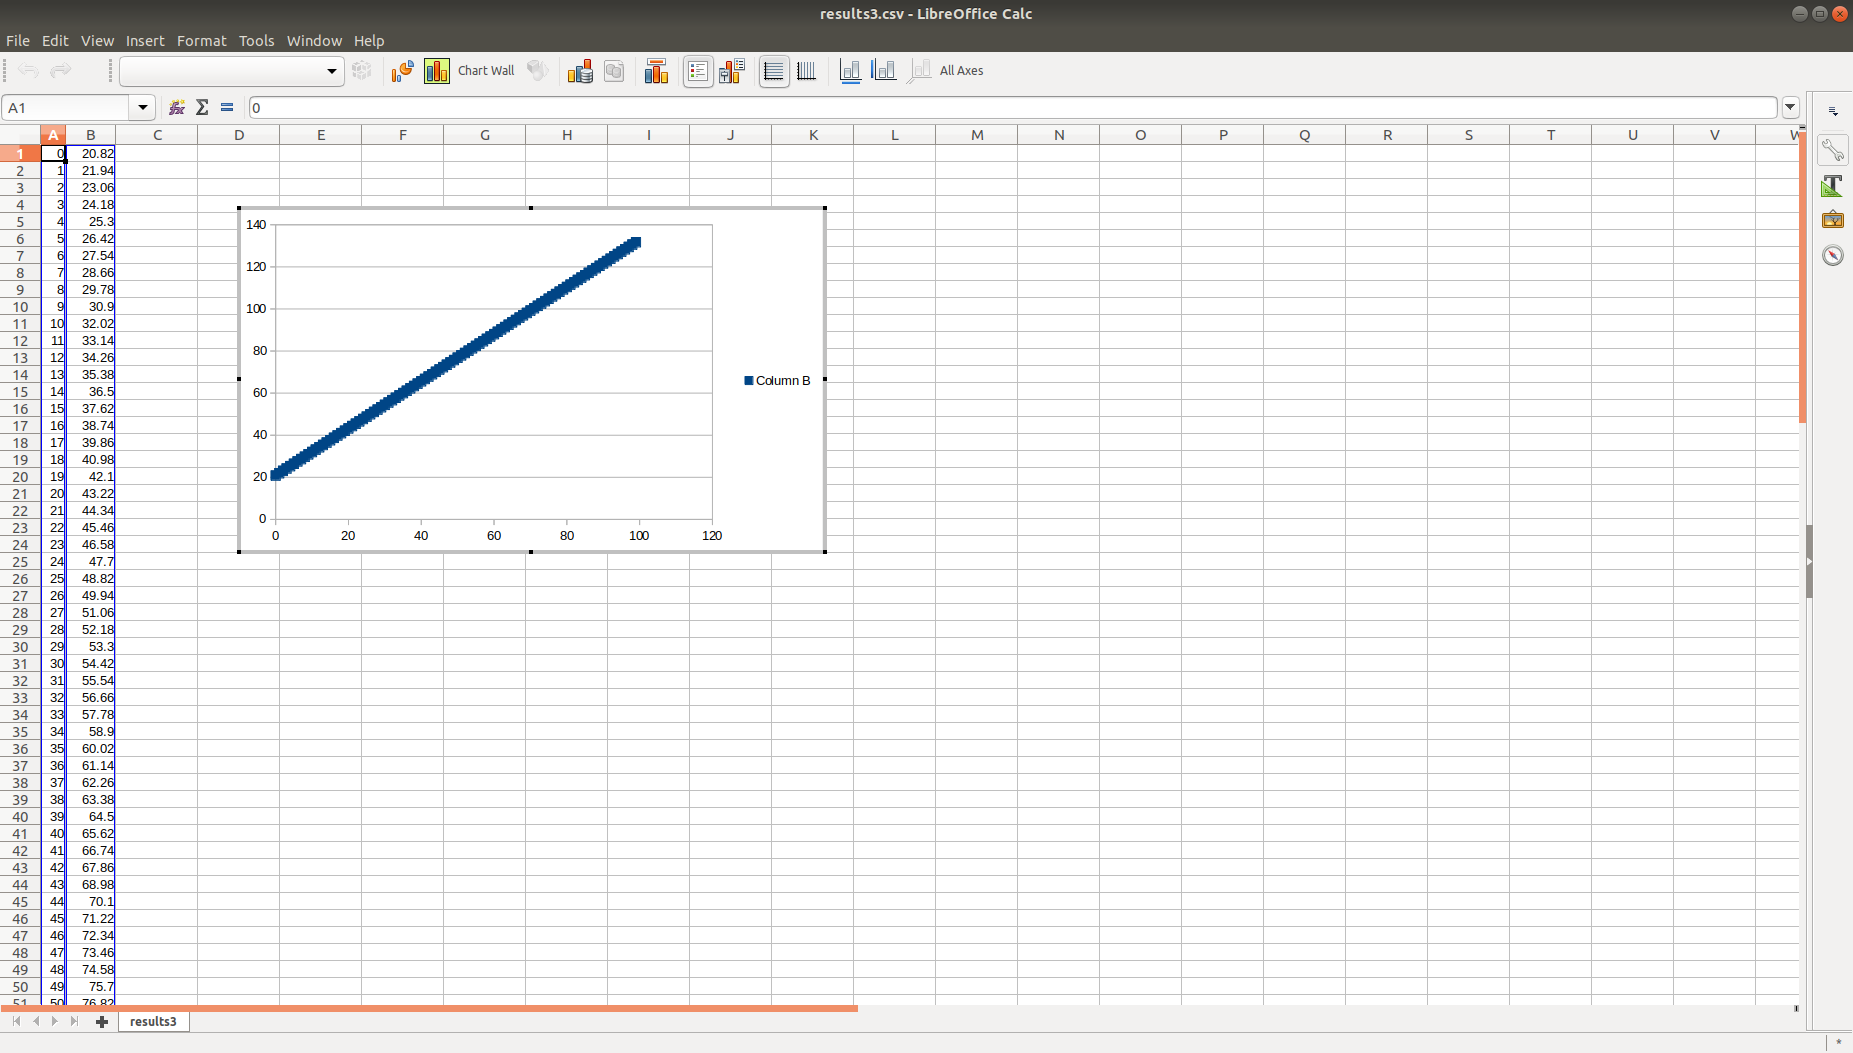

Source data for this figure (header and first rows):
0, 20.82
1, 21.94
2, 23.06
3, 24.18
4, 25.3
5, 26.42
6, 27.54
7, 28.66
8, 29.78
9, 30.9
10, 32.02
11, 33.14
12, 34.26
13, 35.38
14, 36.5
15, 37.62
16, 38.74
17, 39.86
18, 40.98
19, 42.1
20, 43.22
21, 44.34
22, 45.46
23, 46.58
24, 47.7
25, 48.82
26, 49.94
27, 51.06
28, 52.18
29, 53.3
30, 54.42
31, 55.54
32, 56.66
33, 57.78
34, 58.9
35, 60.02
36, 61.14
37, 62.26
38, 63.38
39, 64.5
40, 65.62
41, 66.74
42, 67.86
43, 68.98
44, 70.1
45, 71.22
46, 72.34
47, 73.46
48, 74.58
49, 75.7
50, 76.82
51, 77.94
52, 79.06
53, 80.18
54, 81.3
55, 82.42
56, 83.54
57, 84.66
58, 85.78
59, 86.9
60, 88.02
... 39 more rows
